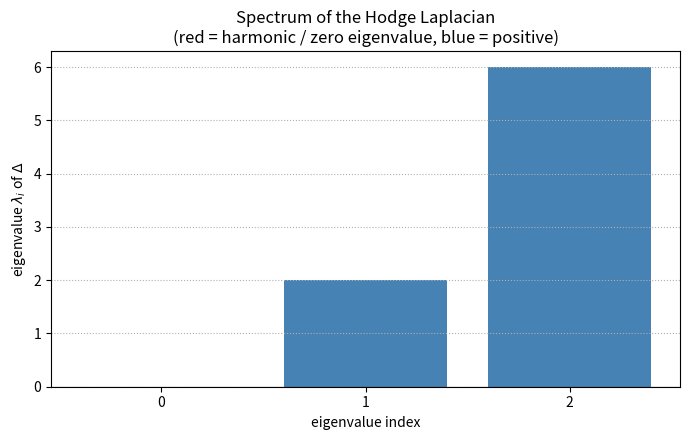

Recreate this plot in Python.
"""Visualization: the spectrum of the Hodge Laplacian and its harmonic gap."""
from __future__ import annotations
import numpy as np
import matplotlib.pyplot as plt

def hodge_laplacian(e: np.ndarray, d: np.ndarray) -> np.ndarray:
    return d.T @ d + e @ e.T

def main() -> None:
    e = np.array([[-1.0, 1.0], [-1.0, 1.0], [-1.0, 1.0]])
    d = np.array([[1.0, -1.0, 0.0]])
    delta = hodge_laplacian(e, d)
    eigvals = np.linalg.eigvalsh(delta)
    plt.figure(figsize=(7, 4.5))
    colors = ["crimson" if abs(v) < 1e-9 else "steelblue" for v in eigvals]
    plt.bar(range(len(eigvals)), eigvals, color=colors)
    plt.axhline(0.0, color="black", lw=0.8)
    plt.xlabel("eigenvalue index")
    plt.ylabel(r"eigenvalue $\lambda_i$ of $\Delta$")
    plt.title("Spectrum of the Hodge Laplacian\n(red = harmonic / zero eigenvalue, blue = positive)")
    plt.xticks(range(len(eigvals)))
    plt.grid(True, axis="y", ls=":")
    plt.tight_layout()
    plt.savefig("hodge_spectrum.png", dpi=150)
    print("eigenvalues:", np.round(eigvals, 6))
    print("saved hodge_spectrum.png")

if __name__ == "__main__":
    main()
